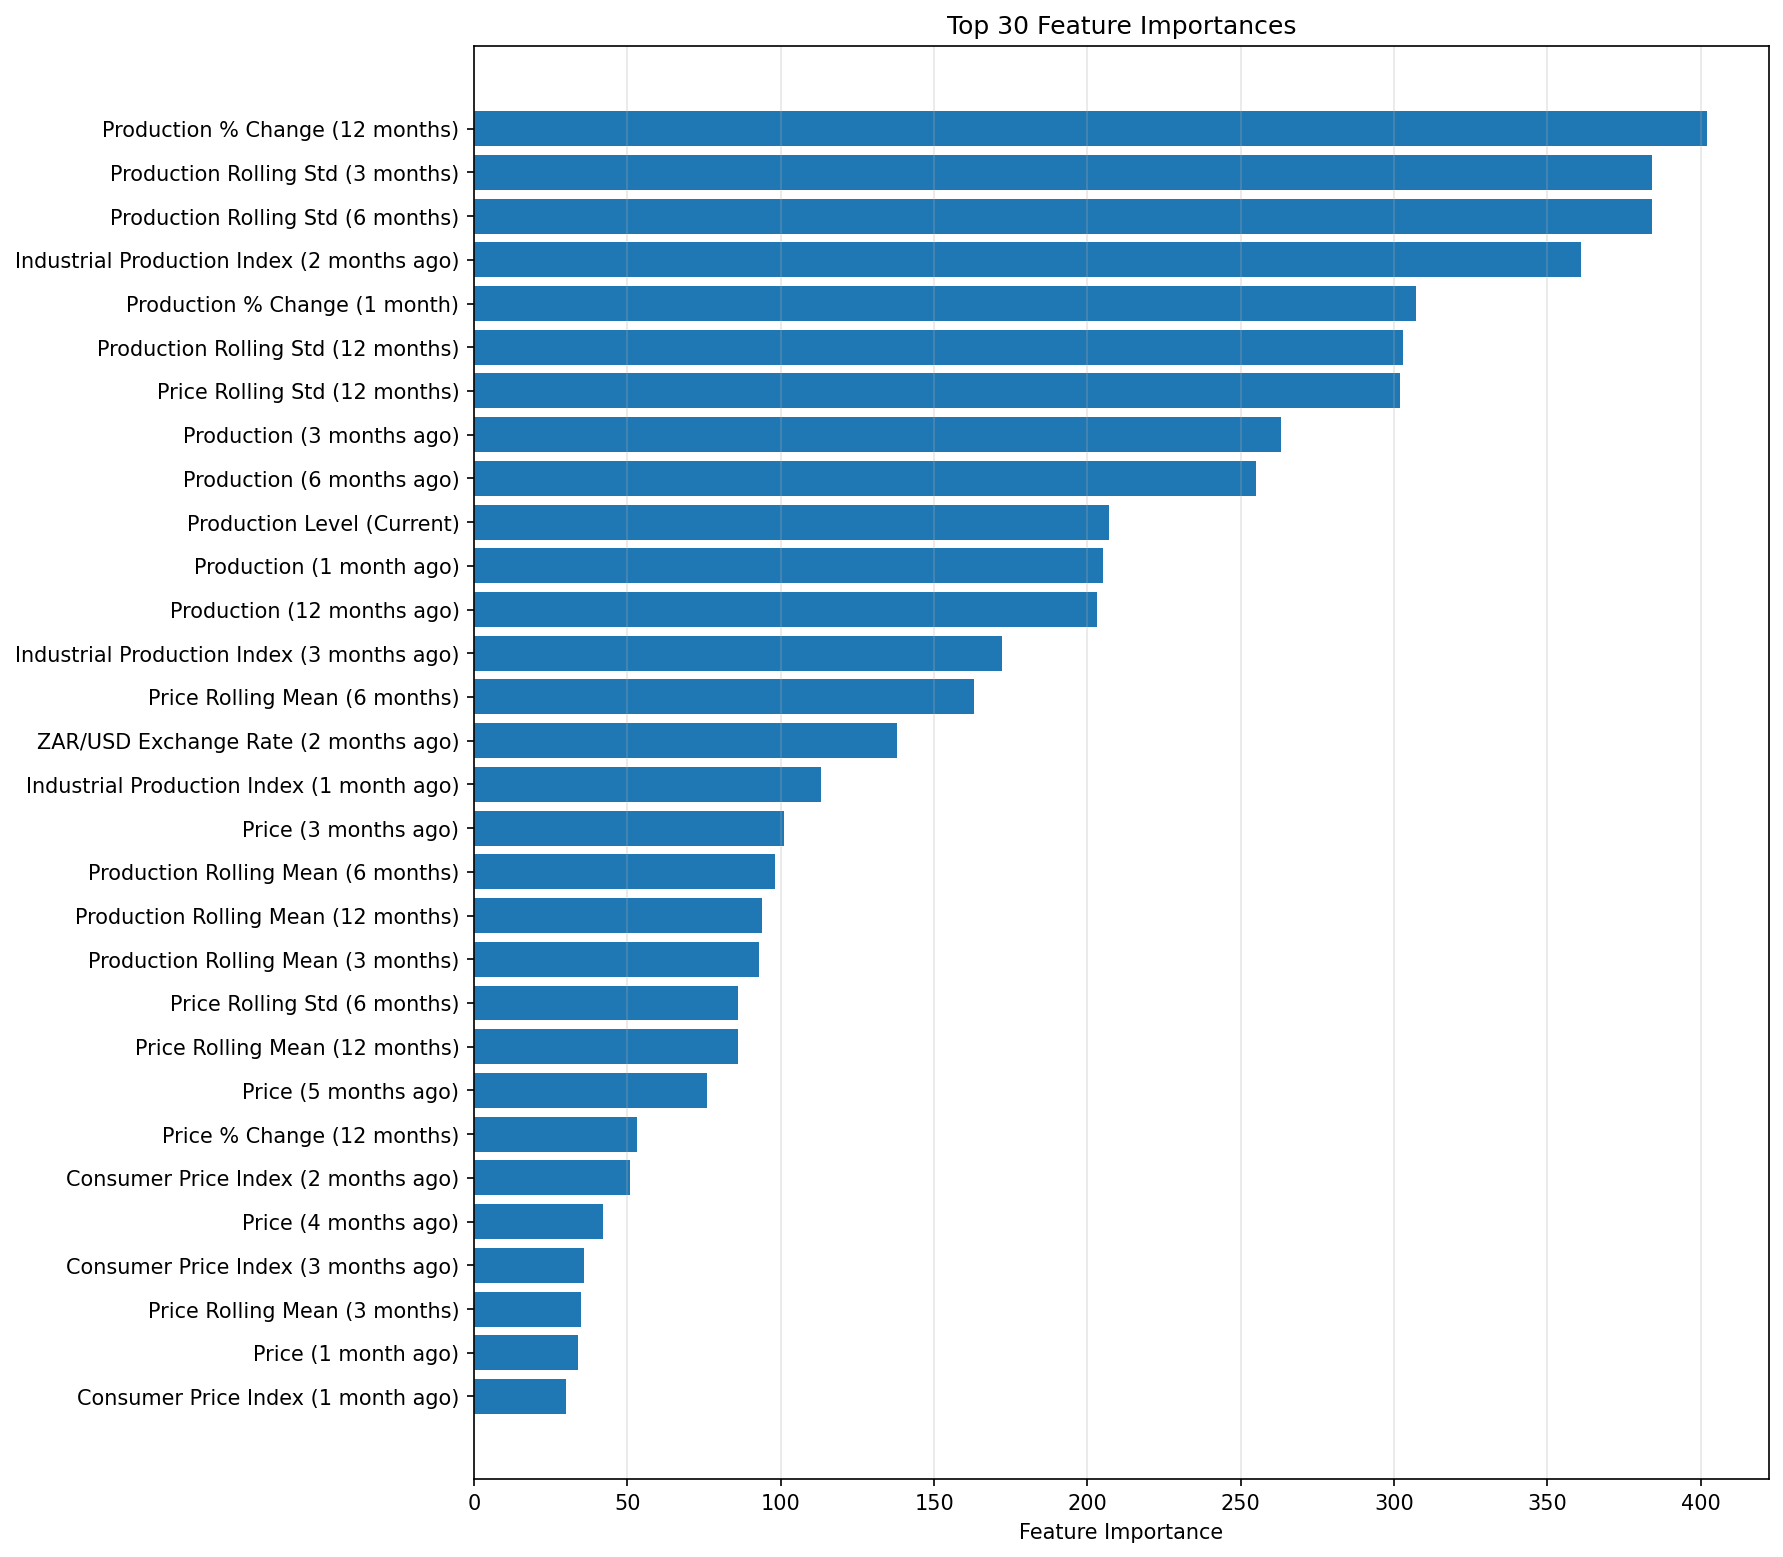

Source data for this figure (header and first rows):
feature, importance
y_pct_change_12, 402.0
y_roll_std_3, 384.0
y_roll_std_6, 384.0
industrial_production_index_lag_2, 361.0
y_pct_change_1, 307.0
y_roll_std_12, 303.0
price_roll_std_12, 302.0
y_lag_3, 263.0
y_lag_6, 255.0
y_level, 207.0
y_lag_1, 205.0
y_lag_12, 203.0
industrial_production_index_lag_3, 172.0
price_roll_mean_6, 163.0
exrate_zar_usd_lag_2, 138.0
industrial_production_index_lag_1, 113.0
price_lag_3, 101.0
y_roll_mean_6, 98.0
y_roll_mean_12, 94.0
y_roll_mean_3, 93.0
price_roll_std_6, 86.0
price_roll_mean_12, 86.0
price_lag_5, 76.0
price_pct_change_12, 53.0
cpi_lag_2, 51.0
price_lag_4, 42.0
cpi_lag_3, 36.0
price_roll_mean_3, 35.0
price_lag_1, 34.0
cpi_lag_1, 30.0
